Photos from the image-classification dataset "NaiveBayes" in the GitHub repository Natasyaamb/Tugas-Akhir-Naive-Bayes. Its 5 classes are: bercak daun, daun berkerut, daun berputar, daun menggulung, daun menguning.

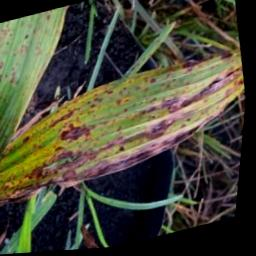
Label: bercak daun

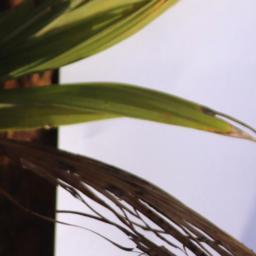
Label: daun berputar

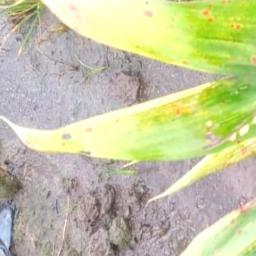
Label: daun menguning

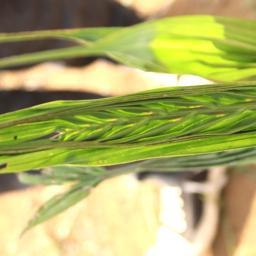
Label: daun berkerut

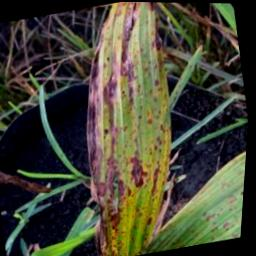
Label: bercak daun

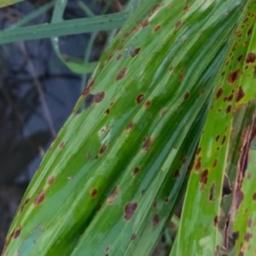
Label: daun berkerut
